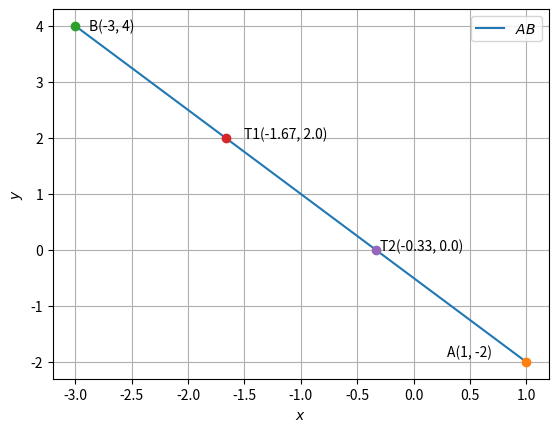

Write Python code to recreate this figure.
import numpy as np
import matplotlib.pyplot as plt

A = np.array([1,-2])
B=np.array([-3,4])

T1=(A+2*B)/3
T2=(2*A+B)/3

def line_gen(A,B):
  len =10
  dim = A.shape[0]
  x_AB = np.zeros((dim,len))
  lam_1 = np.linspace(0,1,len)
  for i in range(len):
    temp1 = A + lam_1[i]*(B-A)
    x_AB[:,i]= temp1.T
  return x_AB

x_AB = line_gen(A,B)
plt.plot(x_AB[0,:],x_AB[1,:],label='$AB$')
# round(float(S[j]),2)

plt.plot(A[0], A[1], 'o')
plt.text(A[0] * (1 - 0.7), A[1] * (1 - 0.05) , 'A({}, {})'.format(A[0], A[1]))
plt.plot(B[0], B[1], 'o')
plt.text(B[0] * (1 - 0.04), B[1] * (1- 0.02) , 'B({}, {})'.format(B[0], B[1]))
plt.plot(T1[0], T1[1], 'o')
plt.text(T1[0] * (1 - 0.1), T1[1] , 'T1({}, {})'.format(round(T1[0],2),T1[1]))
plt.plot(T2[0], T2[1], 'o')
plt.text(T2[0] * (1- 0.1), T2[1], 'T2({}, {})'.format(round(T2[0],2),T2[1]))
plt.xlabel('$x$')
plt.ylabel('$y$')
plt.legend(loc='best')
plt.grid() # minor
# plt.axis('equal')

plt.show()
